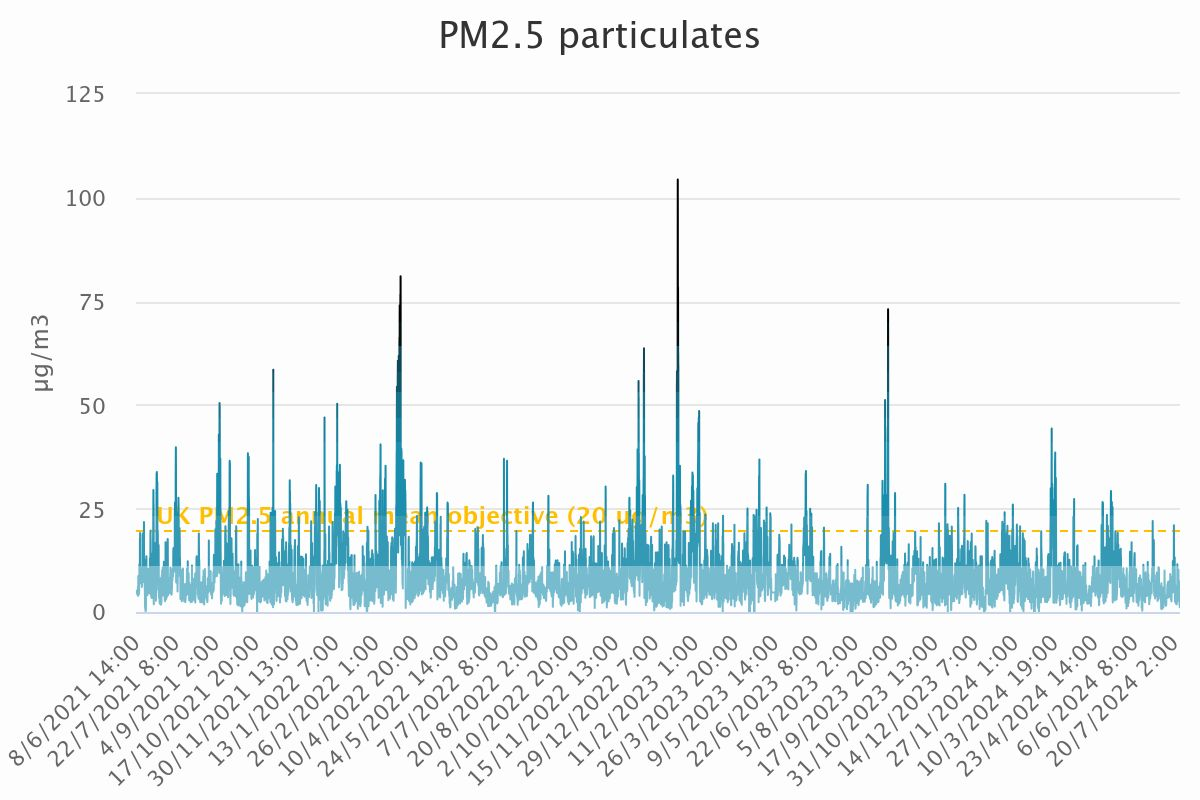

The file beside this chart, header and first rows:
Category, PM<sub>2.5</sub> particulates
8/6/2021 14:00, 5.17
8/6/2021 15:00, 5.09
8/6/2021 16:00, 
8/6/2021 17:00, 
8/6/2021 18:00, 
8/6/2021 19:00, 
8/6/2021 20:00, 
8/6/2021 21:00, 
8/6/2021 22:00, 
8/6/2021 23:00, 
9/6/2021 0:00, 
9/6/2021 1:00, 
9/6/2021 2:00, 
9/6/2021 3:00, 
9/6/2021 4:00, 
9/6/2021 5:00, 
9/6/2021 6:00, 
9/6/2021 7:00, 
9/6/2021 8:00, 
9/6/2021 9:00, 
9/6/2021 10:00, 
9/6/2021 11:00, 
9/6/2021 12:00, 
9/6/2021 13:00, 
9/6/2021 14:00, 
9/6/2021 15:00, 
9/6/2021 16:00, 
9/6/2021 17:00, 
9/6/2021 18:00, 
9/6/2021 19:00, 
9/6/2021 20:00, 
9/6/2021 21:00, 
9/6/2021 22:00, 
9/6/2021 23:00, 
10/6/2021 0:00, 
10/6/2021 1:00, 
10/6/2021 2:00, 
10/6/2021 3:00, 
10/6/2021 4:00, 
10/6/2021 5:00, 
10/6/2021 6:00, 
10/6/2021 7:00, 
10/6/2021 8:00, 
10/6/2021 9:00, 
10/6/2021 10:00, 
10/6/2021 11:00, 
10/6/2021 12:00, 
10/6/2021 13:00, 4.02
10/6/2021 14:00, 4
10/6/2021 15:00, 5.24
10/6/2021 16:00, 6.07
10/6/2021 17:00, 6.05
10/6/2021 18:00, 5.17
10/6/2021 19:00, 3.9
10/6/2021 20:00, 4
10/6/2021 21:00, 3.96
10/6/2021 22:00, 4.46
10/6/2021 23:00, 5.46
11/6/2021 0:00, 6.09
11/6/2021 1:00, 7.68
... 27,382 more rows
